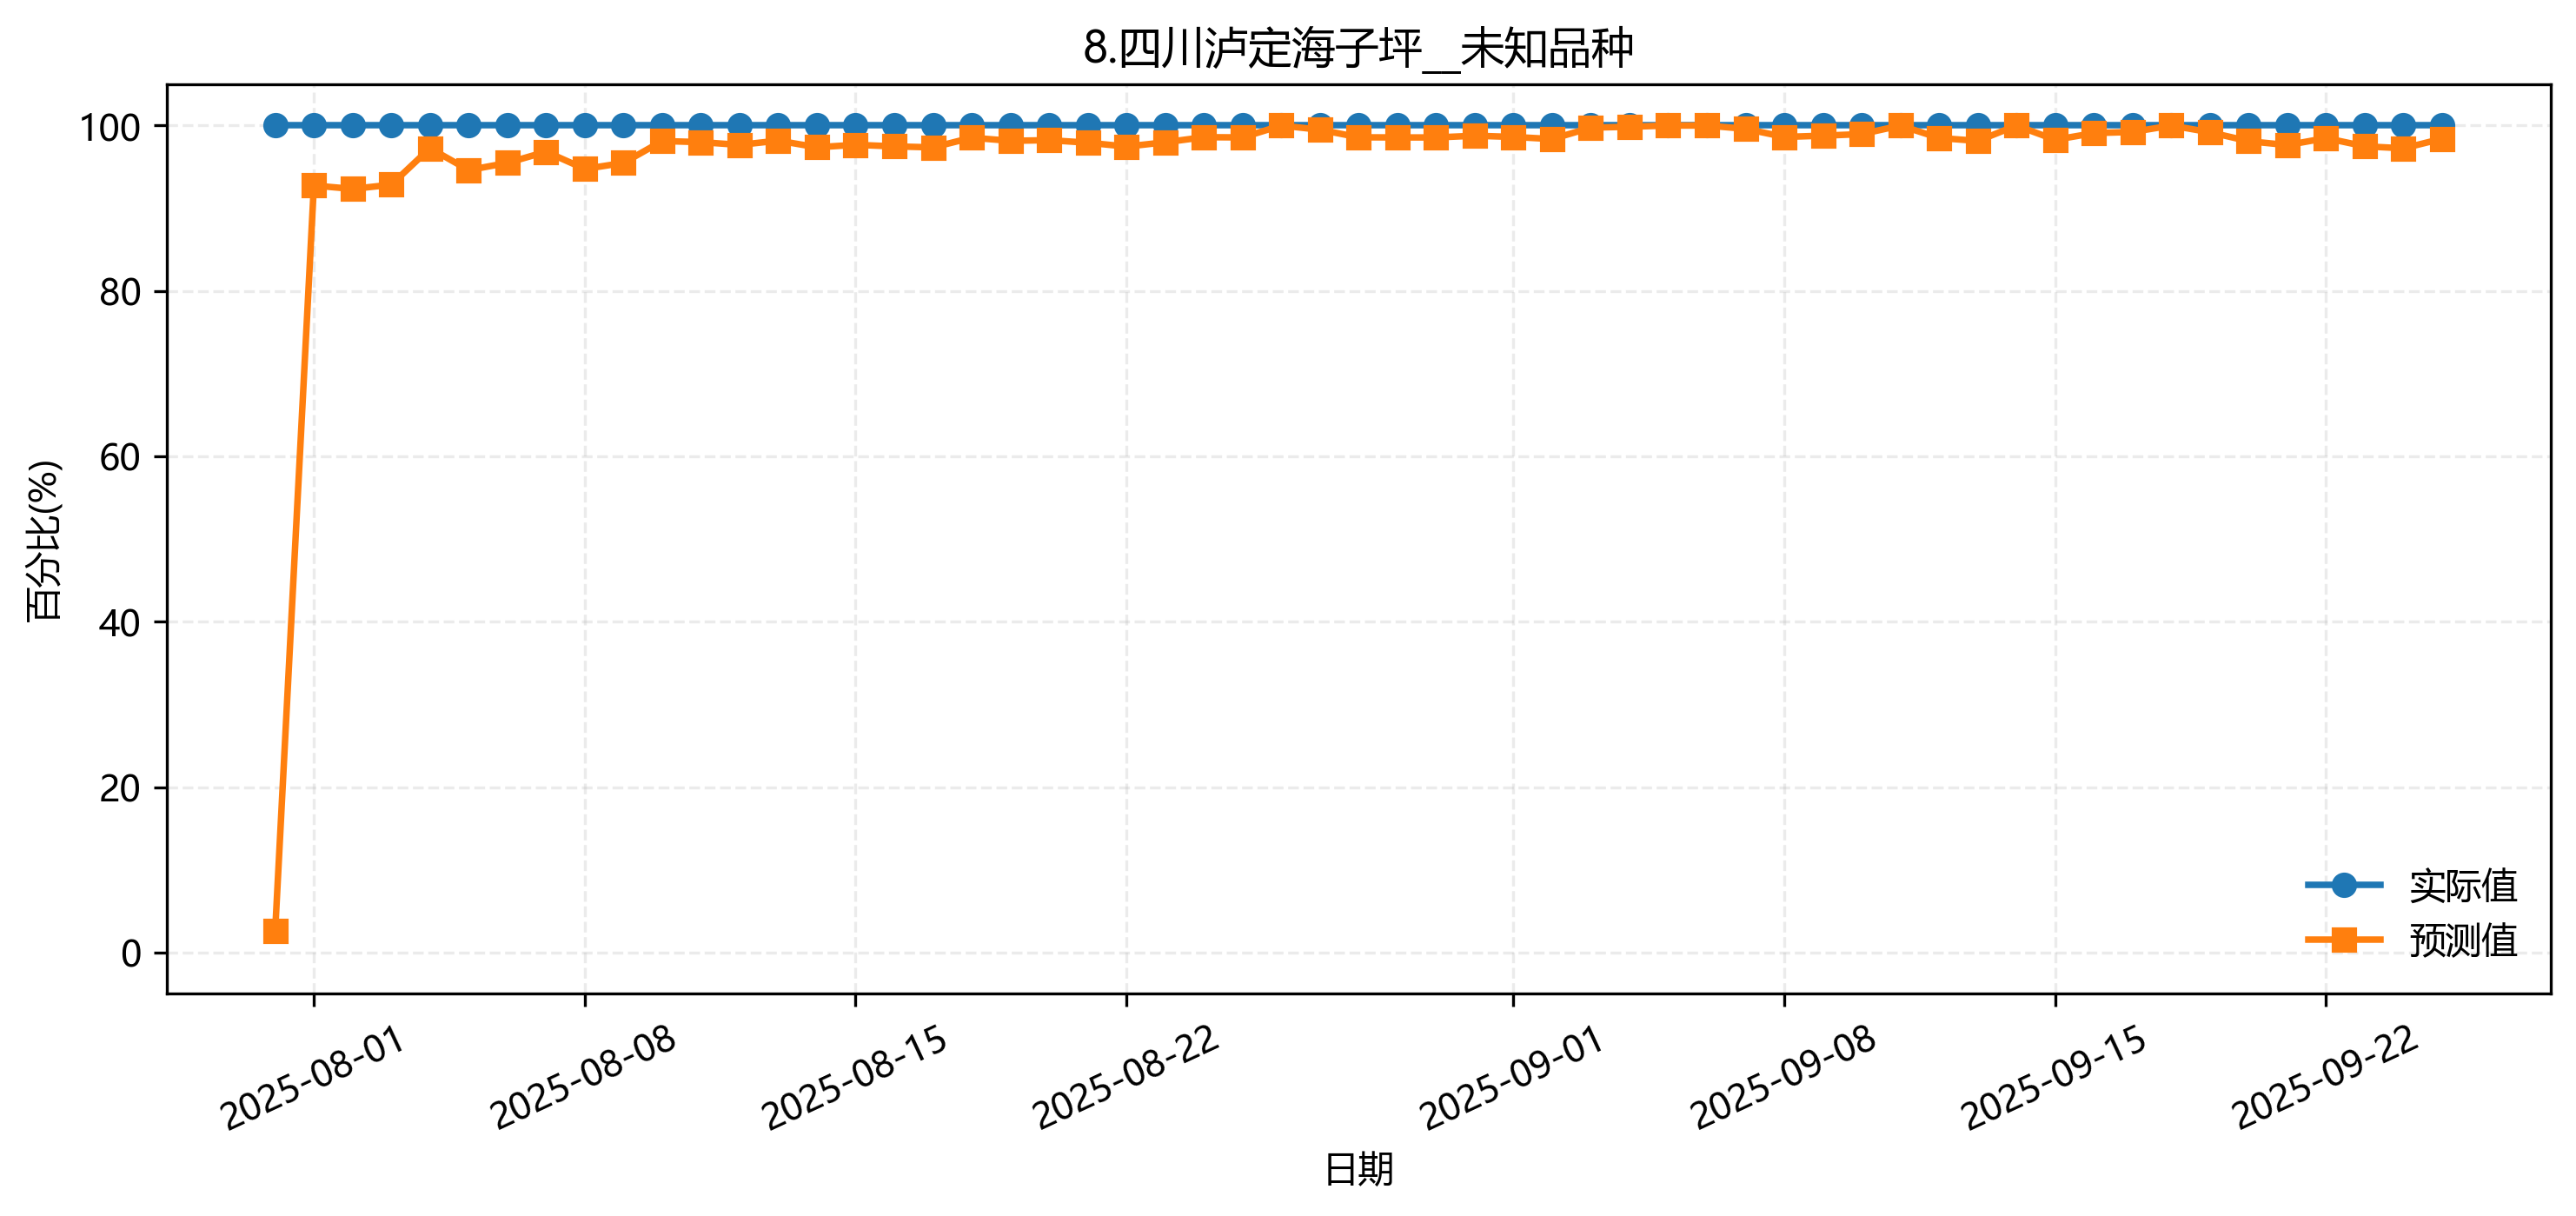

The data file committed next to this chart (first rows):
fold, date, group, actual, pred
5, 2025-07-31, 8.四川泸定海子坪__未知品种, 1.0, 0.9922
5, 2025-08-07, 8.四川泸定海子坪__未知品种, 1.0, 0.9929
5, 2025-08-14, 8.四川泸定海子坪__未知品种, 1.0, 0.9998
5, 2025-08-21, 8.四川泸定海子坪__未知品种, 1.0, 1.0
5, 2025-08-28, 8.四川泸定海子坪__未知品种, 1.0, 1.0
5, 2025-09-05, 8.四川泸定海子坪__未知品种, 1.0, 1.0
5, 2025-09-12, 8.四川泸定海子坪__未知品种, 1.0, 1.0
5, 2025-09-18, 8.四川泸定海子坪__未知品种, 1.0, 1.0
